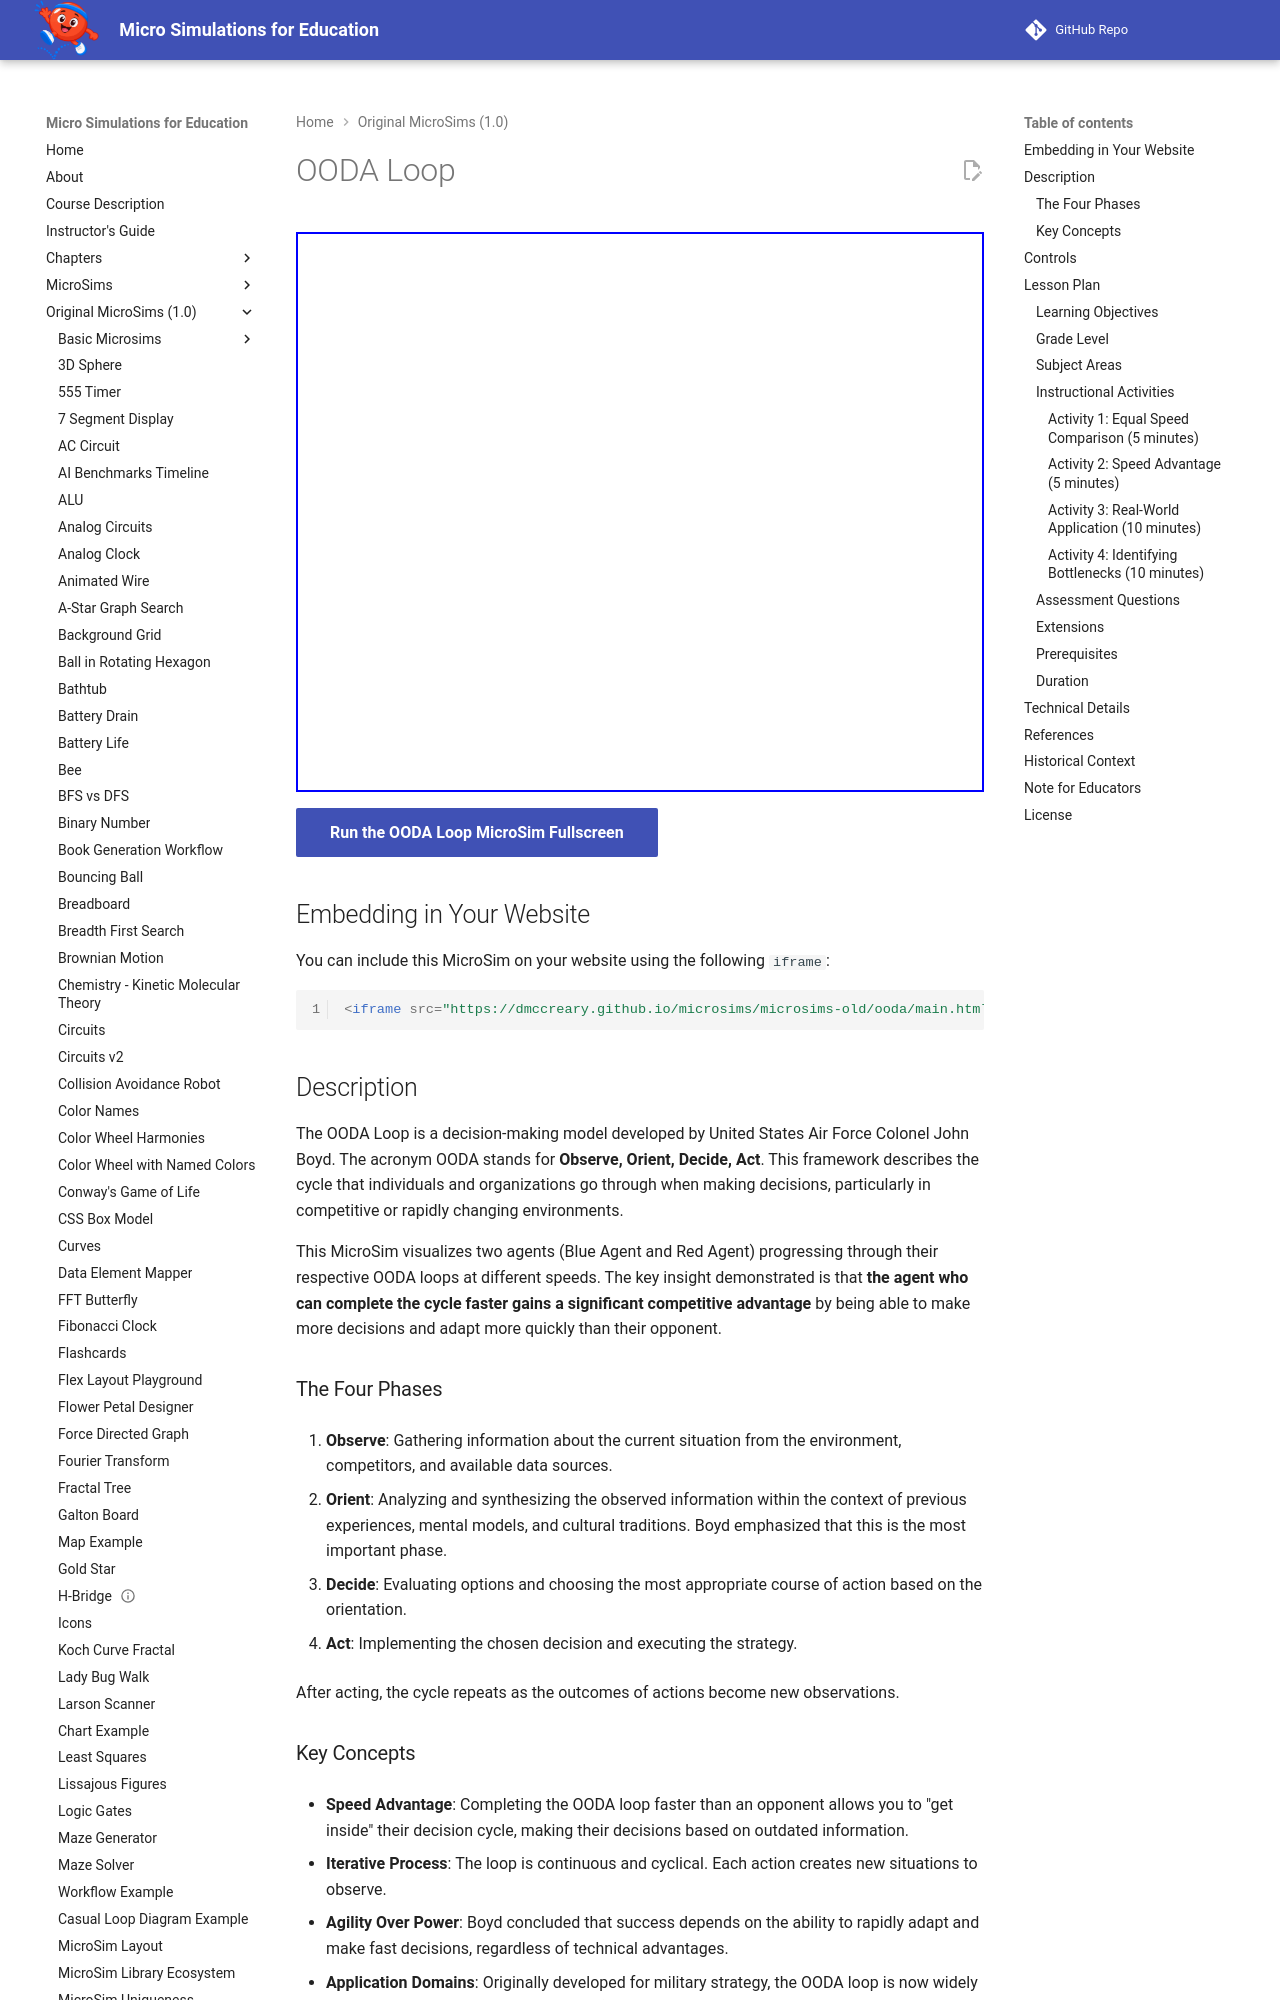

repository: dmccreary/microsims · page: microsims-old/ooda/index.html · generator: mkdocs

---
title: OODA Loop
description: An interactive simulation of the OODA Loop (Observe, Orient, Decide, Act) decision-making cycle, demonstrating how speed through the loop provides competitive advantage.
quality_score: 95
image: /microsims-old/ooda/ooda.png
og:image: /microsims-old/ooda/ooda.png
twitter:image: /microsims-old/ooda/ooda.png
social:
   cards: false
---

# OODA Loop

<iframe src="main.html" height="560px" scrolling="no"></iframe>

[Run the OODA Loop MicroSim Fullscreen](./main.html){ .md-button .md-button--primary }

## Embedding in Your Website

You can include this MicroSim on your website using the following `iframe`:

```html
<iframe src="https://dmccreary.github.io/microsims/microsims-old/ooda/main.html" height="560px" scrolling="no"></iframe>
```

## Description

The OODA Loop is a decision-making model developed by United States Air Force Colonel John Boyd. The acronym OODA stands for **Observe, Orient, Decide, Act**. This framework describes the cycle that individuals and organizations go through when making decisions, particularly in competitive or rapidly changing environments.

This MicroSim visualizes two agents (Blue Agent and Red Agent) progressing through their respective OODA loops at different speeds. The key insight demonstrated is that **the agent who can complete the cycle faster gains a significant competitive advantage** by being able to make more decisions and adapt more quickly than their opponent.

### The Four Phases

1. **Observe**: Gathering information about the current situation from the environment, competitors, and available data sources.

2. **Orient**: Analyzing and synthesizing the observed information within the context of previous experiences, mental models, and cultural traditions. Boyd emphasized that this is the most important phase.

3. **Decide**: Evaluating options and choosing the most appropriate course of action based on the orientation.

4. **Act**: Implementing the chosen decision and executing the strategy.

After acting, the cycle repeats as the outcomes of actions become new observations.

### Key Concepts

- **Speed Advantage**: Completing the OODA loop faster than an opponent allows you to "get inside" their decision cycle, making their decisions based on outdated information.

- **Iterative Process**: The loop is continuous and cyclical. Each action creates new situations to observe.

- **Agility Over Power**: Boyd concluded that success depends on the ability to rapidly adapt and make fast decisions, regardless of technical advantages.

- **Application Domains**: Originally developed for military strategy, the OODA loop is now widely used in business, cybersecurity, law enforcement, management, and competitive sports.
